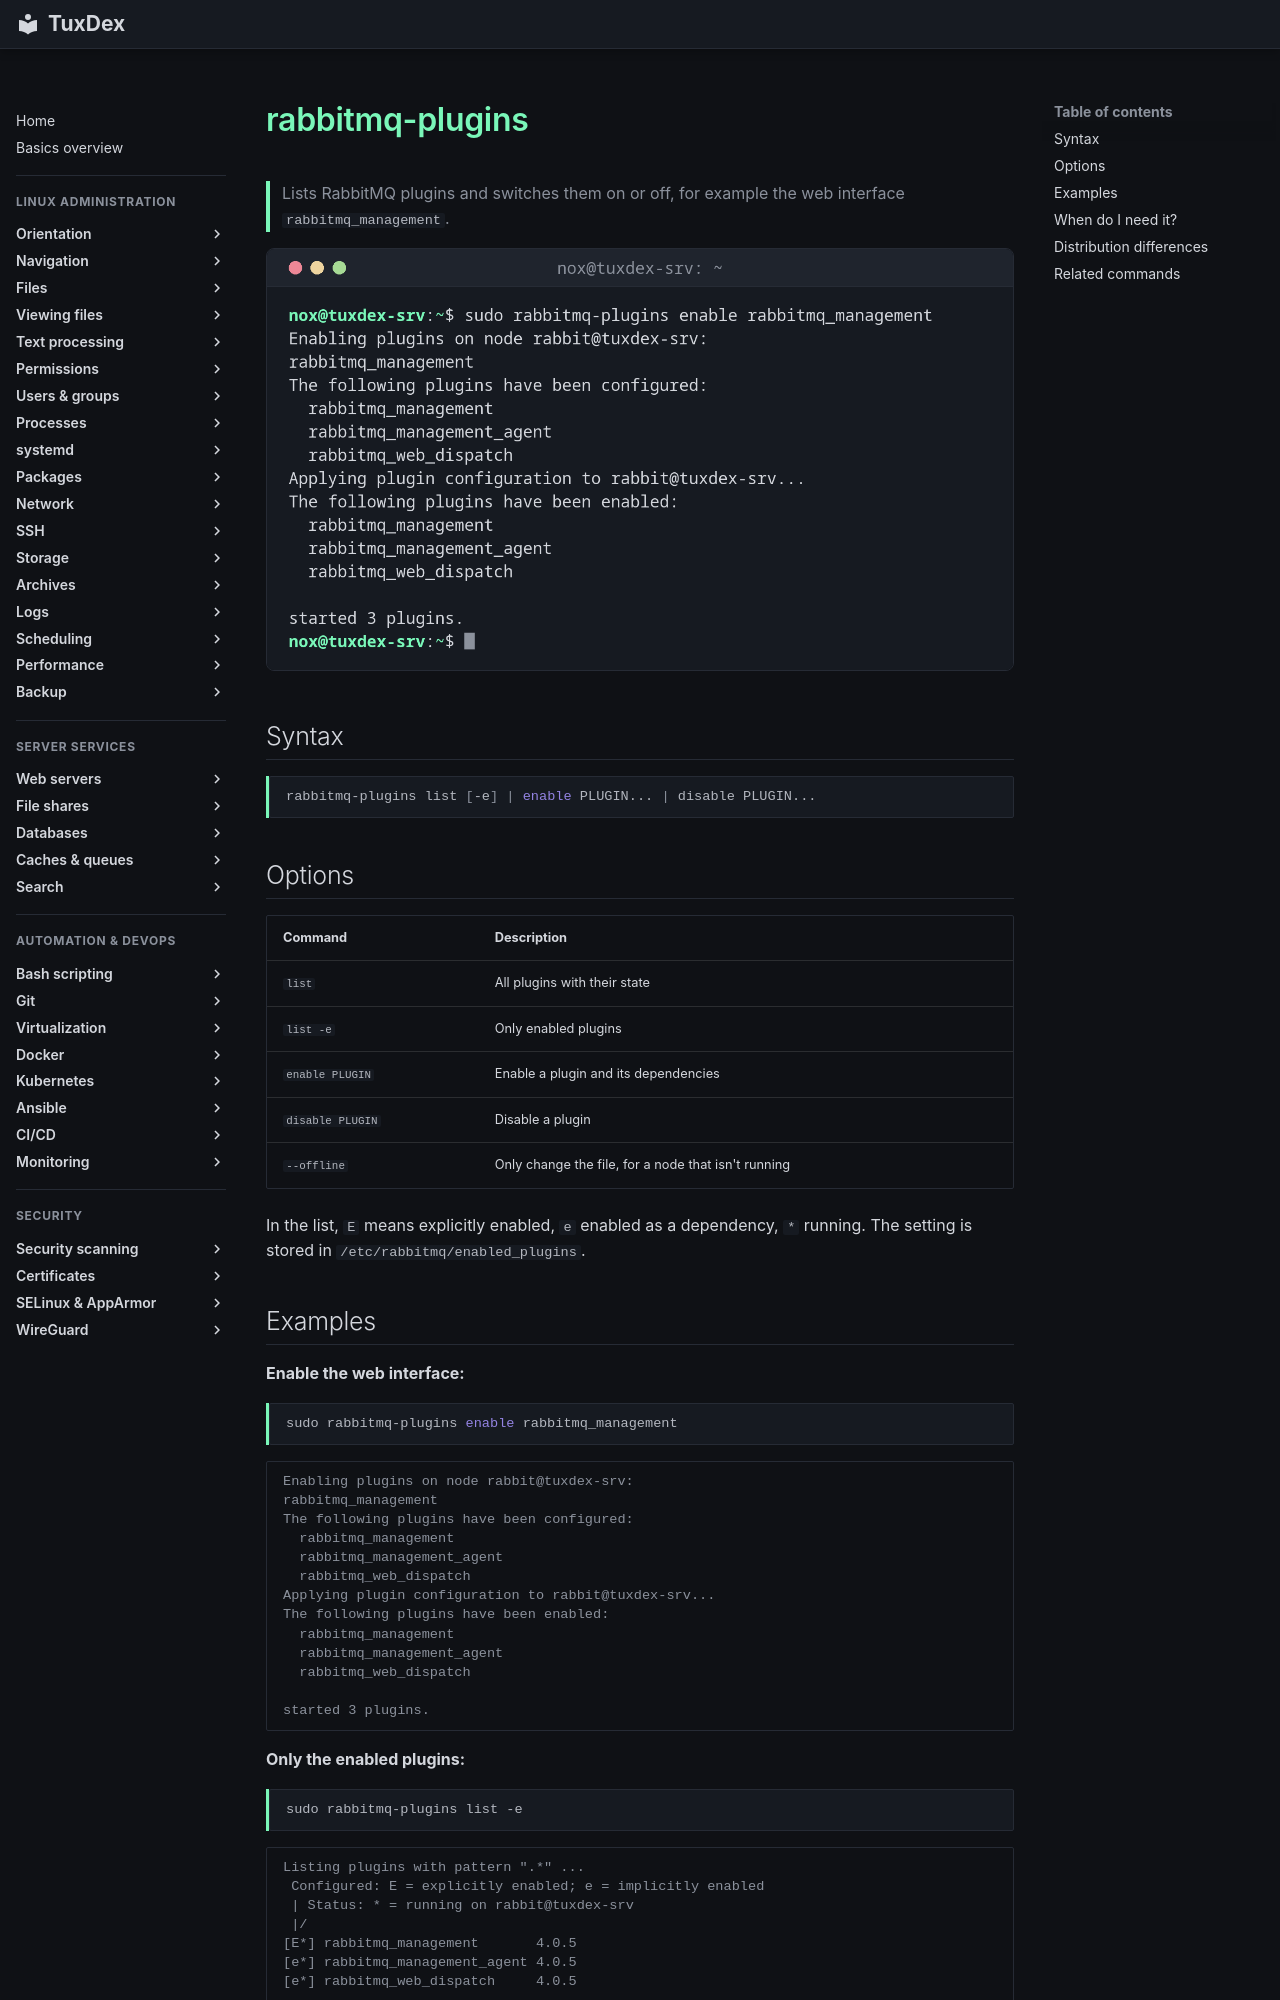

repository: Noxisan/tuxcodex · page: 34-caches-queues/rabbitmq-plugins.en/index.html · generator: mkdocs

# rabbitmq-plugins

> Lists RabbitMQ plugins and switches them on or off, for example the web interface `rabbitmq_management`.

![rabbitmq-plugins output](../assets/screenshots/34-caches-queues/rabbitmq-plugins.png)

## Syntax

```bash
rabbitmq-plugins list [-e] | enable PLUGIN... | disable PLUGIN...
```

## Options

| Command | Description |
|---------|-------------|
| `list` | All plugins with their state |
| `list -e` | Only enabled plugins |
| `enable PLUGIN` | Enable a plugin and its dependencies |
| `disable PLUGIN` | Disable a plugin |
| `--offline` | Only change the file, for a node that isn't running |

In the list, `E` means explicitly enabled, `e` enabled as a dependency, `*` running. The setting is stored in `/etc/rabbitmq/enabled_plugins`.
